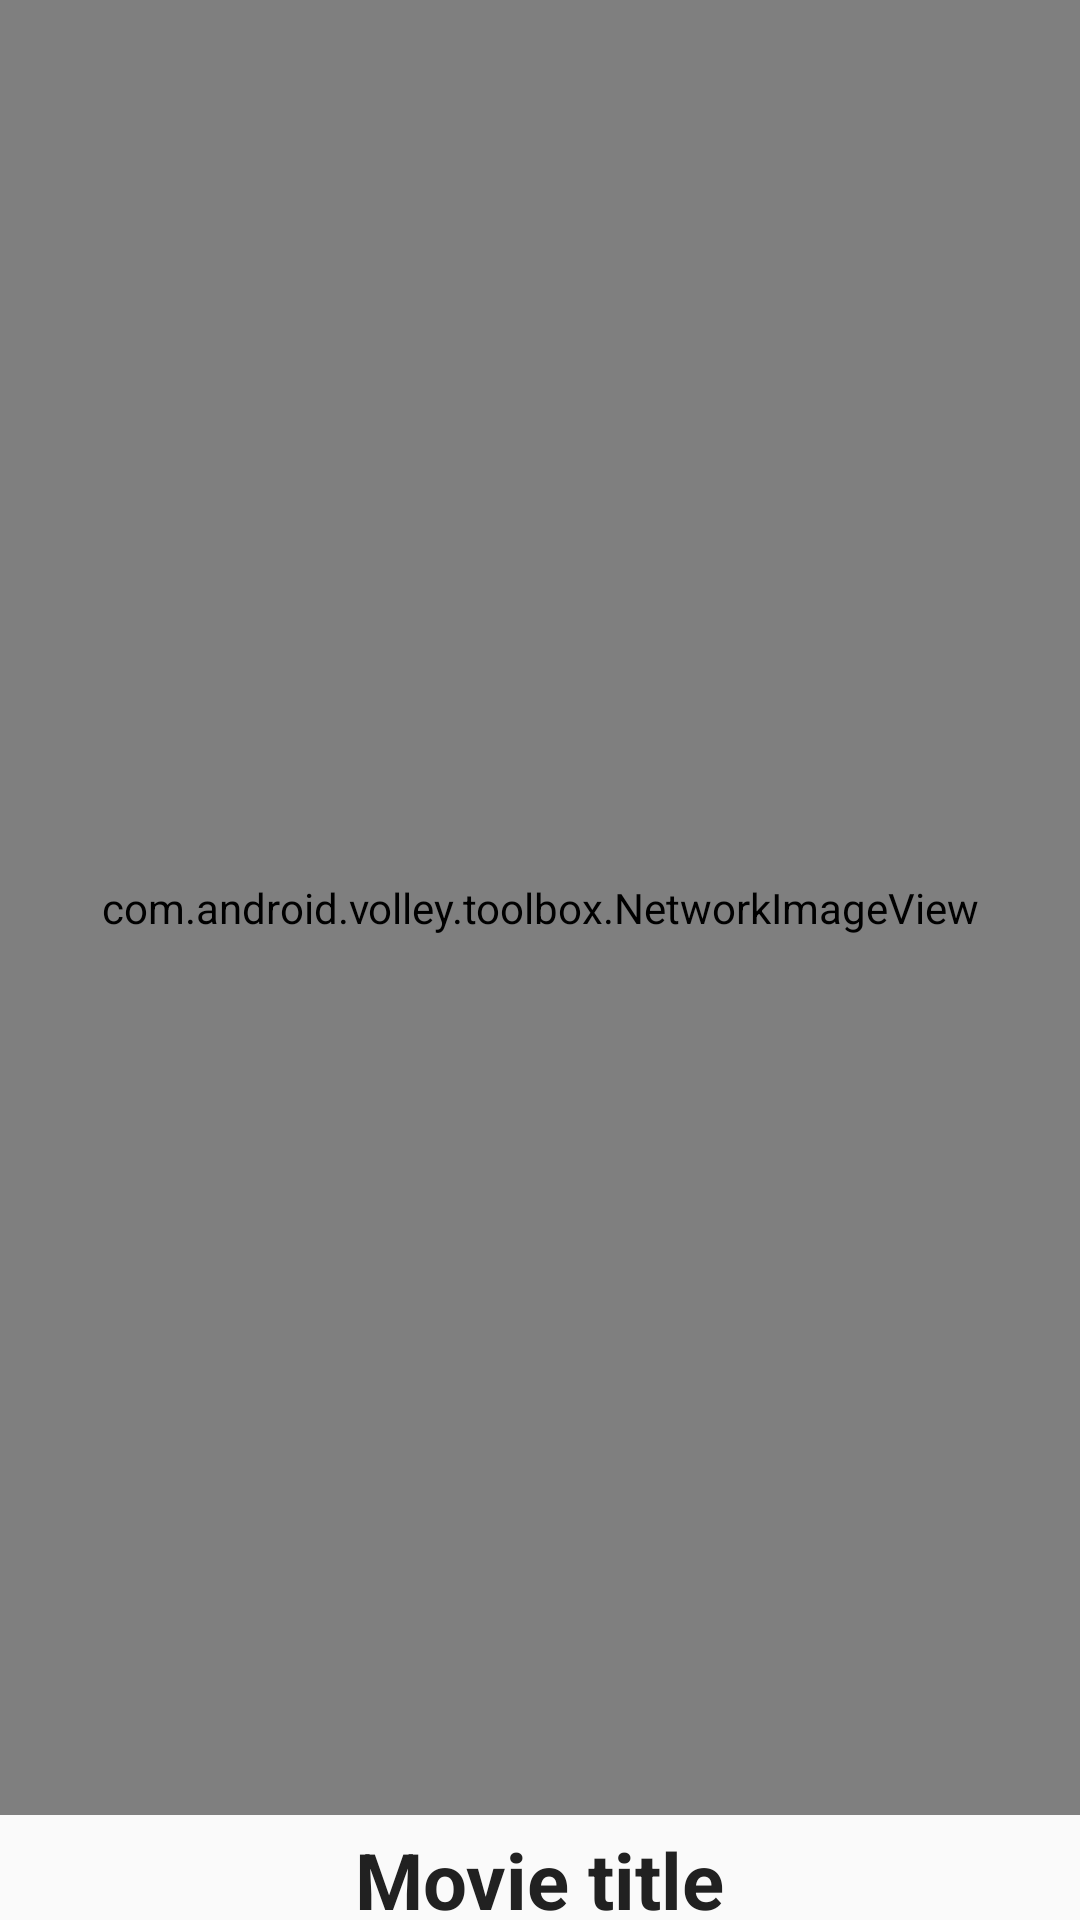

Write the Android layout XML for this screen, with the resource values it uses.
<!-- AndroidManifest.xml: application theme Theme.MovieSearch -->
<!-- res/layout/list_row.xml -->
<?xml version="1.0" encoding="utf-8"?>
<RelativeLayout xmlns:android="http://schemas.android.com/apk/res/android"
    android:layout_width="match_parent"
    android:layout_height="match_parent"
    android:orientation="vertical"
    android:layout_below="@+id/floating_search_view">

    <com.android.volley.toolbox.NetworkImageView
        android:id="@+id/movieImage"
        android:layout_width="405dp"
        android:layout_height="605dp"
        android:layout_alignParentStart="true"
        android:layout_alignParentLeft="true"
        android:layout_alignParentEnd="true"
        android:layout_alignParentRight="true" />

    <TextView
        android:layout_width="wrap_content"
        android:layout_height="wrap_content"
        android:id="@+id/titleText"
        android:text="@string/movie_title"
        android:textStyle="bold"
        android:textColor="#ff212121"
        android:textSize="26sp"
        android:layout_below="@+id/movieImage"
        android:layout_centerHorizontal="true"
        android:layout_marginTop="4dp"/>

    <TextView
        android:layout_width="wrap_content"
        android:layout_height="wrap_content"
        android:id="@+id/yearText"
        android:text="@string/year"
        android:textColor="#ff212121"
        android:textSize="15sp"
        android:layout_below="@+id/titleText"
        android:layout_centerHorizontal="true"
        android:layout_marginBottom="4dp" />

    

</RelativeLayout>
<!-- resources referenced by this layout -->
<resources>
  <string name="movie_title">Movie title</string>
  <string name="type">Type</string>
  <string name="year">Year</string>
  <style name="Theme.MovieSearch" parent="Theme.AppCompat.Light.DarkActionBar">
          <item name="colorPrimary">@color/movie_light_rose</item>
          <item name="colorPrimaryDark">@color/movie_maroon</item>
          <item name="colorAccent">@color/teal_200</item>
      </style>
  <color name="movie_light_rose">#F498AB</color>
  <color name="movie_maroon">#592D2E</color>
  <color name="teal_200">#FF03DAC5</color>
</resources>
